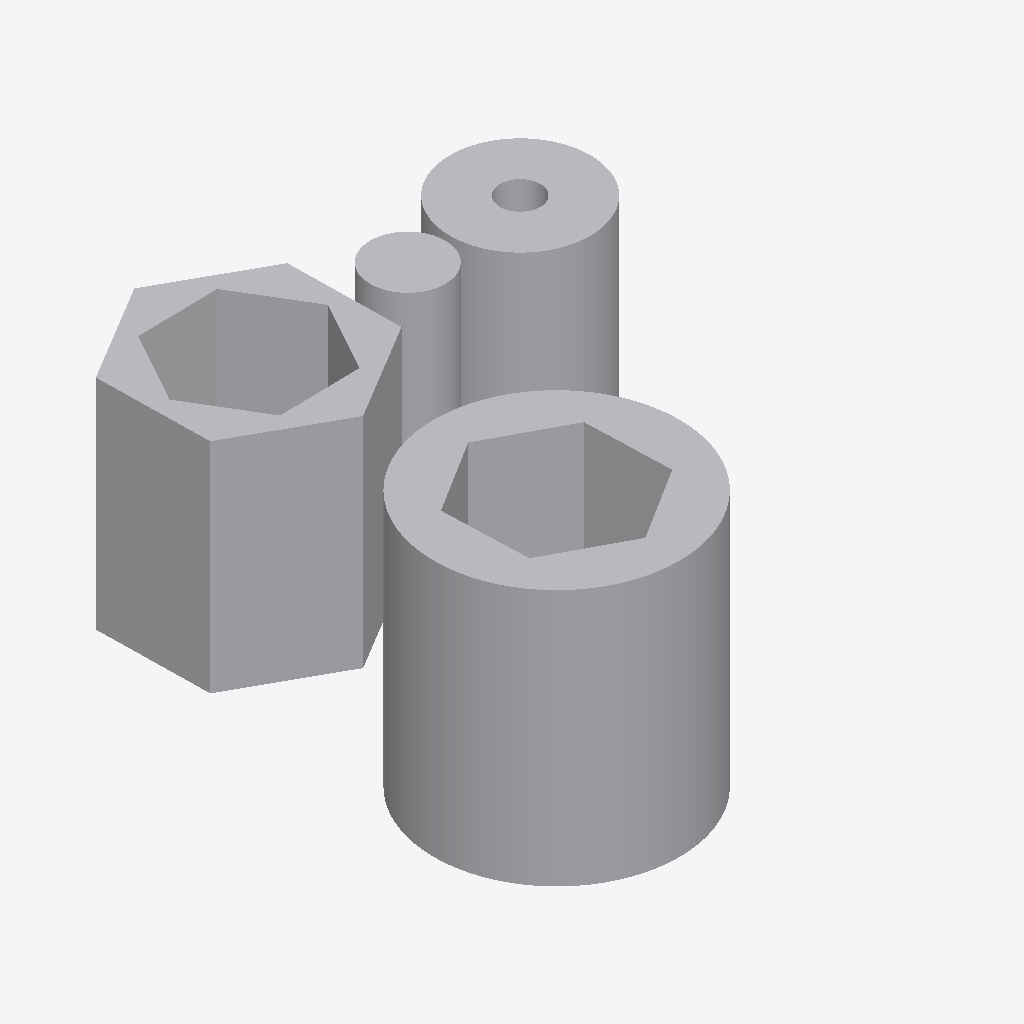
Isometric view of an IFC building model (IFC-SPF (STEP), schema IFC2X3, length unit millimetre), seen from the south-west, elements coloured by IFC class: 1 other element (light grey).
Extent 35.2 m × 40.7 m × 20.5 m (x, y, z). Storeys (1): Level 1 at 0.00 m. Elements (1): 1 IfcFurnishingElement.

HEADER;
FILE_DESCRIPTION(('ViewDefinition [CoordinationView, QuantityTakeOffAddOnView]'),'2;1');
FILE_NAME('pass-sps007-scenario02-extruded_solids_for_mapped.ifc','2012-12-04T17:37:32',(''),(''),'redacted','redacted - redacted - 3.14159','');
FILE_SCHEMA(('IFC2X3'));
ENDSEC;
DATA;
#34=IFCPROJECT('3ujFlLT5HF9vkROApgAY2p',#33,'',$,$,'','',(#27,#28),#23);
#164=IFCSITE('3ujFlLT5HF9vkROApgAY2n',#33,'Default',$,'',#163,$,$,.ELEMENT.,(42,24,53,508911),(-71,-15,-29,-58837),-0.0,$,$);
#36=IFCBUILDING('3ujFlLT5HF9vkROApgAY2o',#33,$,$,$,#25,$,$,.ELEMENT.,$,$,#35);
#39=IFCBUILDINGSTOREY('3ujFlLT5HF9vkROAmLrTeG',#33,'Level 1',$,$,#38,$,$,.ELEMENT.,0.0);
#150=IFCFURNISHINGELEMENT('2UkcUGSaPFFO0oX_gH__0Q',#33,'Casework 1:Casework 1:Casework 1:5767',$,'Casework 1',#149,#147,'5767');
ENDSEC;
